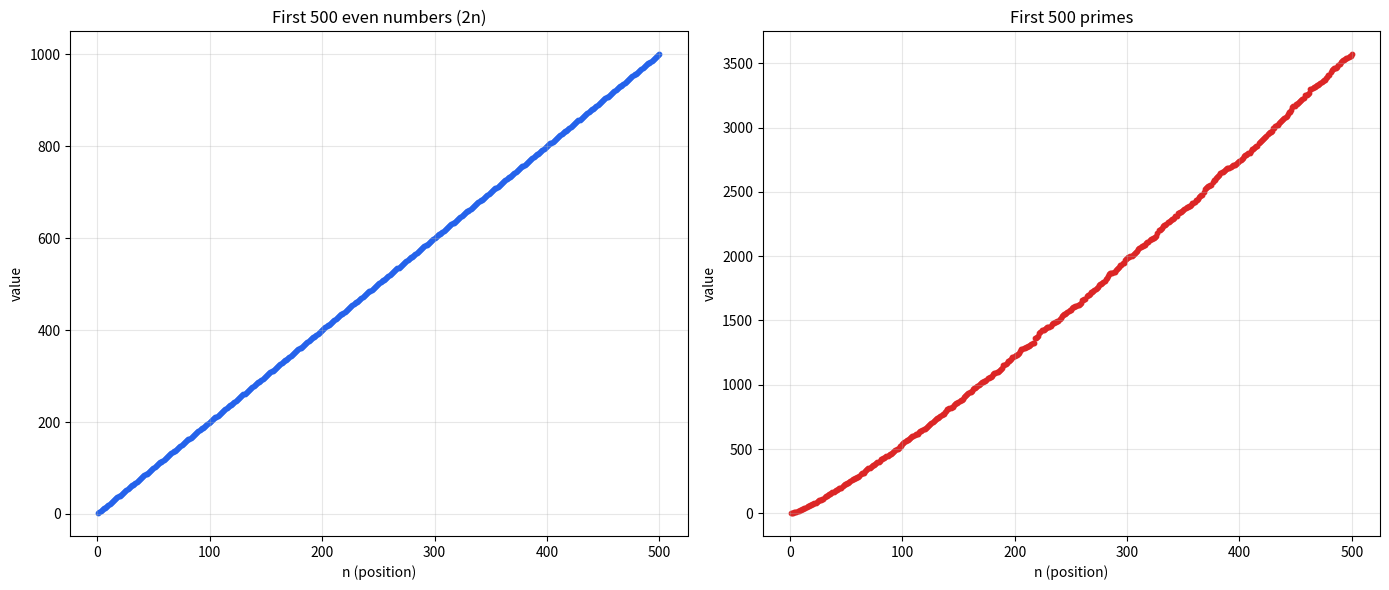

This chart was generated by the following Python code:
import matplotlib.pyplot as plt

# --- First 500 even numbers (2n) ---
pares = [2 * n for n in range(1, 501)]

# --- First 500 primes (simple sieve) ---
def primeros_primos(cantidad):
    primos = []
    candidato = 2
    while len(primos) < cantidad:
        es_primo = True
        for p in primos:
            if p * p > candidato:
                break
            if candidato % p == 0:
                es_primo = False
                break
        if es_primo:
            primos.append(candidato)
        candidato += 1
    return primos

primos = primeros_primos(500)

indices = list(range(1, 501))

# --- Plot ---
fig, (ax1, ax2) = plt.subplots(1, 2, figsize=(14, 6))

ax1.scatter(indices, pares, s=10, color="#2563eb")
ax1.set_title("First 500 even numbers (2n)")
ax1.set_xlabel("n (position)")
ax1.set_ylabel("value")
ax1.grid(True, alpha=0.3)

ax2.scatter(indices, primos, s=10, color="#dc2626")
ax2.set_title("First 500 primes")
ax2.set_xlabel("n (position)")
ax2.set_ylabel("value")
ax2.grid(True, alpha=0.3)

plt.tight_layout()
plt.savefig("sucesiones.png", dpi=130)
print("Evens: first =", pares[0], " last =", pares[-1])
print("Primes: first =", primos[0], " last =", primos[-1])
